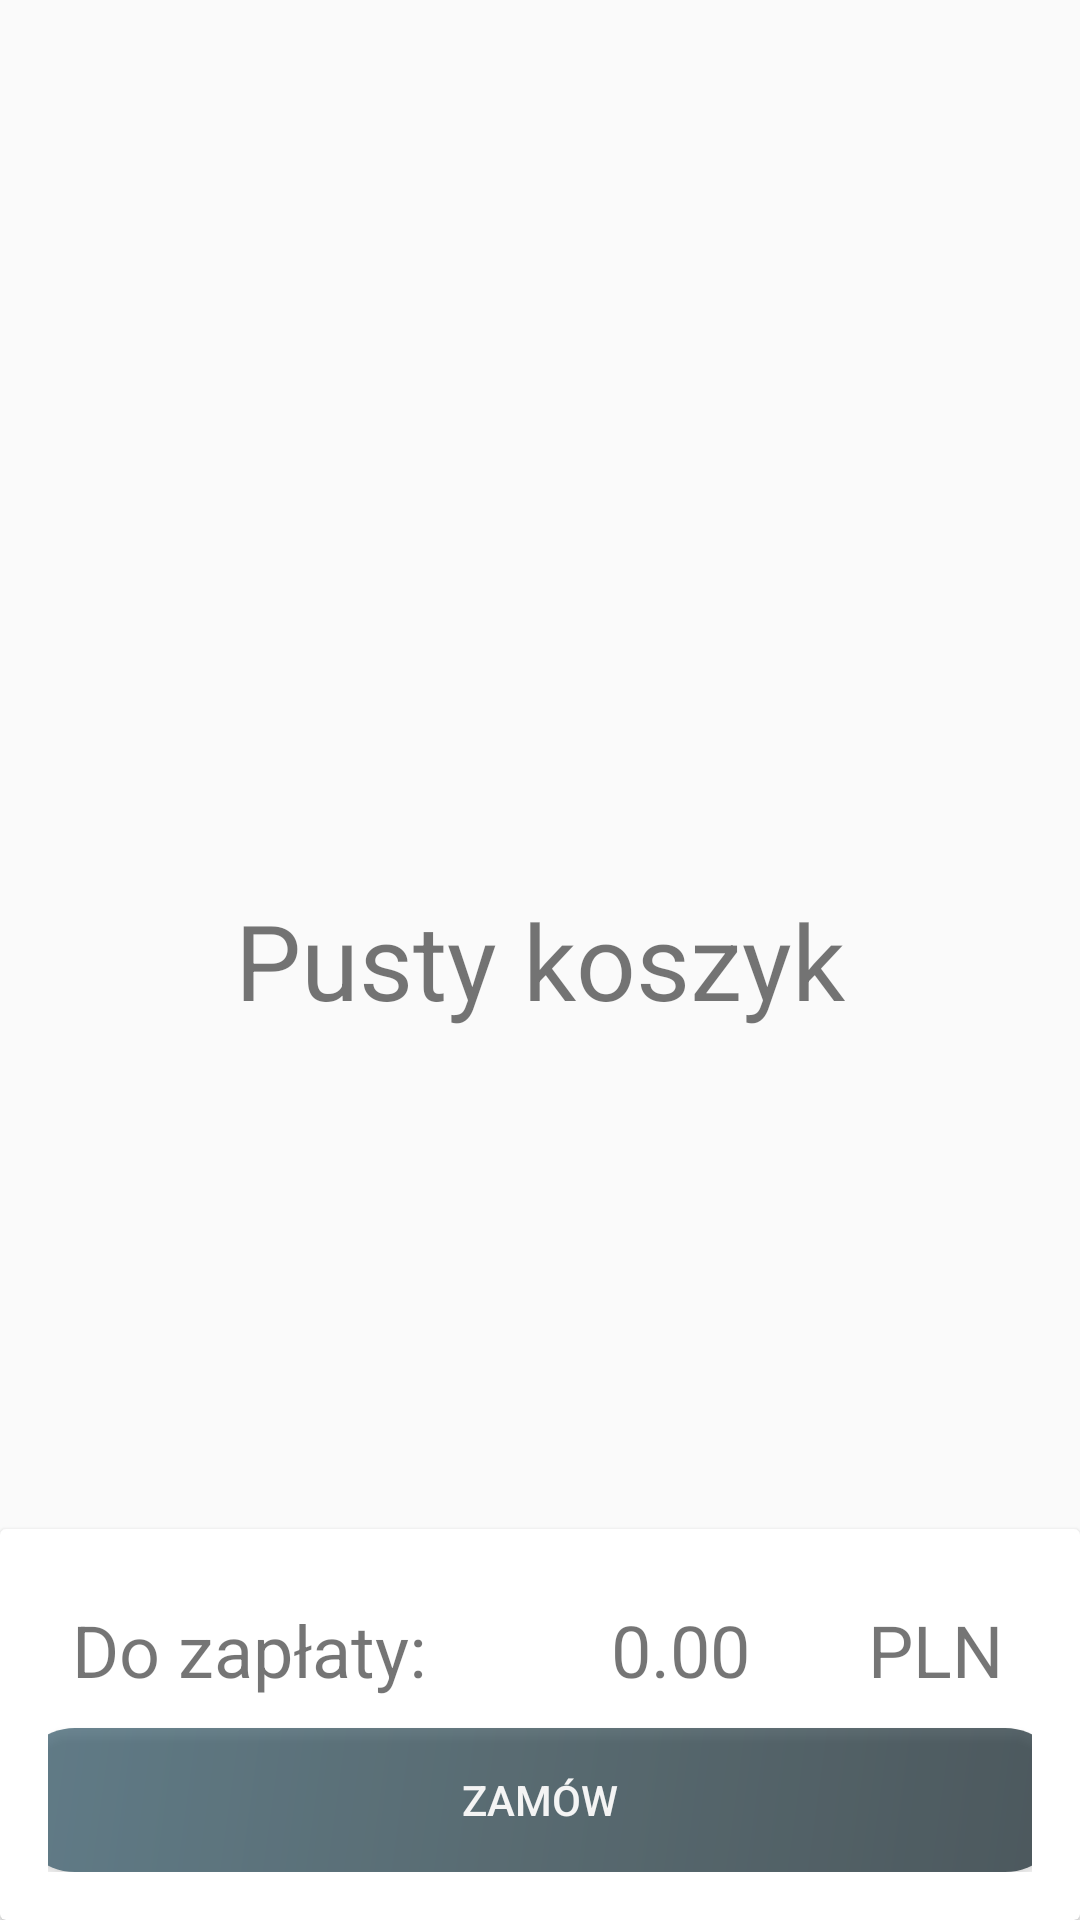

The Android layout XML behind this screen, and the referenced resources:
<!-- AndroidManifest.xml: application theme AppTheme -->
<!-- res/layout/fragment_gallery.xml -->
<?xml version="1.0" encoding="utf-8"?>
<RelativeLayout xmlns:android="http://schemas.android.com/apk/res/android"
    xmlns:app="http://schemas.android.com/apk/res-auto"
    xmlns:tools="http://schemas.android.com/tools"
    android:layout_width="match_parent"
    android:layout_height="match_parent"
    tools:context=".ui.gallery.GalleryFragment">

    <androidx.recyclerview.widget.RecyclerView
        android:id="@+id/recycler_cart"
        android:layout_above="@+id/group_place_holder"
        android:visibility="gone"
        android:layout_width="match_parent"
        android:layout_height="wrap_content"/>
    <TextView
        android:layout_width="wrap_content"
        android:layout_height="wrap_content"
        android:id="@+id/txt_empty_cart"
        android:text="Pusty koszyk"
        android:layout_centerInParent="true"
        android:layout_marginStart="8dp"
        android:layout_marginTop="8dp"
        android:layout_marginEnd="8dp"
        android:textSize="35sp"/>
    <androidx.cardview.widget.CardView
        android:layout_width="match_parent"
        android:layout_height="wrap_content"
        android:id="@+id/group_place_holder"
        android:layout_alignParentBottom="true">
            <LinearLayout
                android:layout_width="match_parent"
                android:layout_height="wrap_content"
                android:layout_margin="8dp"
                android:orientation="vertical"
                android:padding="8dp">
                <LinearLayout
                    android:orientation="horizontal"
                    android:layout_width="match_parent"
                    android:layout_height="wrap_content">
                    <TextView
                        android:layout_width="0dp"
                        android:layout_weight="3"
                        android:layout_height="wrap_content"
                        android:text="Do zapłaty: "
                        android:layout_centerInParent="true"
                        android:textSize="24sp"
                        android:layout_marginStart="8dp"
                        android:layout_marginTop="8dp"
                        android:layout_marginEnd="8dp"/>
                    <TextView
                        android:layout_width="0dp"
                        android:layout_weight="2"
                        android:text="0.00"
                        android:id="@+id/txt_total_price"
                        android:layout_marginStart="8dp"
                        android:layout_marginTop="8dp"
                        android:layout_marginEnd="8dp"
                        android:gravity="center"
                        android:textSize="24sp"
                        android:layout_height="wrap_content"/>
                    <TextView
                        android:layout_width="0dp"
                        android:layout_weight="1"
                        android:layout_marginStart="8dp"
                        android:layout_marginTop="8dp"
                        android:layout_marginEnd="8dp"
                        android:text="PLN"
                        android:textSize="24sp"
                        android:layout_height="wrap_content"/>
                </LinearLayout>
                <Button
                    android:layout_width="350dp"
                    android:layout_marginTop="10dp"
                    android:layout_height="wrap_content"
                    android:layout_gravity="bottom|center"
                    android:textColor="@android:color/white"
                    android:background="@drawable/btn_logout"
                    android:alpha="0.7"
                    android:id="@+id/btn_place_order"
                    android:text="Zamów" />
            </LinearLayout>
    </androidx.cardview.widget.CardView>
</RelativeLayout>
<!-- resources referenced by this layout -->
<resources>
  <!-- drawable btn_logout (drawable) -->
  <?xml version="1.0" encoding="utf-8"?>
  <shape xmlns:android="http://schemas.android.com/apk/res/android">
      <gradient
          android:angle="135"
          android:centerColor="#203A43"
          android:endColor="#2C5364"
          android:startColor="#0F2027"
          android:type="linear" />
      <corners android:radius="20dp"/>
  </shape>
  <style name="AppTheme" parent="Theme.AppCompat.Light.DarkActionBar">
          
          <item name="colorPrimary">@color/colorPrimary</item>
  
  
          <item name="colorPrimaryDark">@color/colorPrimaryDark</item>
          <item name="colorAccent">@color/colorAccent</item>
      </style>
  <!-- not gathered from this repository: default colours our renderer supplied (Android Studio template values) -->
  <color name="colorPrimary">#FF6200EE</color>
  <color name="colorPrimaryDark">#FF3700B3</color>
  <color name="colorAccent">#FF03DAC5</color>
</resources>
